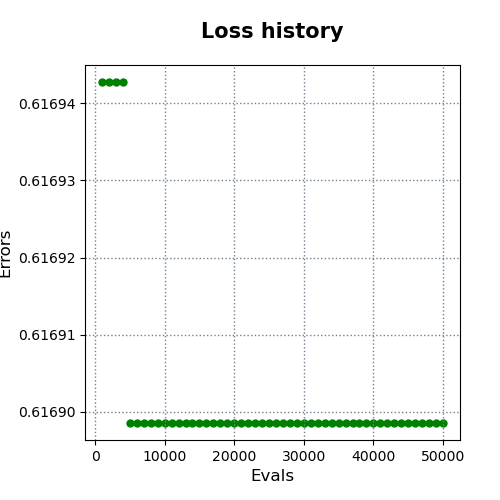

The table this chart was drawn from, first rows:
evals, errors
1000, 0.6169
2000, 0.6169
3000, 0.6169
4000, 0.6169
5000, 0.6169
6000, 0.6169
7000, 0.6169
8000, 0.6169
9000, 0.6169
10000, 0.6169
11000, 0.6169
12000, 0.6169
13000, 0.6169
14000, 0.6169
15000, 0.6169
16000, 0.6169
17000, 0.6169
18000, 0.6169
19000, 0.6169
20000, 0.6169
21000, 0.6169
22000, 0.6169
23000, 0.6169
24000, 0.6169
25000, 0.6169
26000, 0.6169
27000, 0.6169
28000, 0.6169
29000, 0.6169
30000, 0.6169
31000, 0.6169
32000, 0.6169
33000, 0.6169
34000, 0.6169
35000, 0.6169
36000, 0.6169
37000, 0.6169
38000, 0.6169
39000, 0.6169
40000, 0.6169
41000, 0.6169
42000, 0.6169
43000, 0.6169
44000, 0.6169
45000, 0.6169
46000, 0.6169
47000, 0.6169
48000, 0.6169
49000, 0.6169
50000, 0.6169
